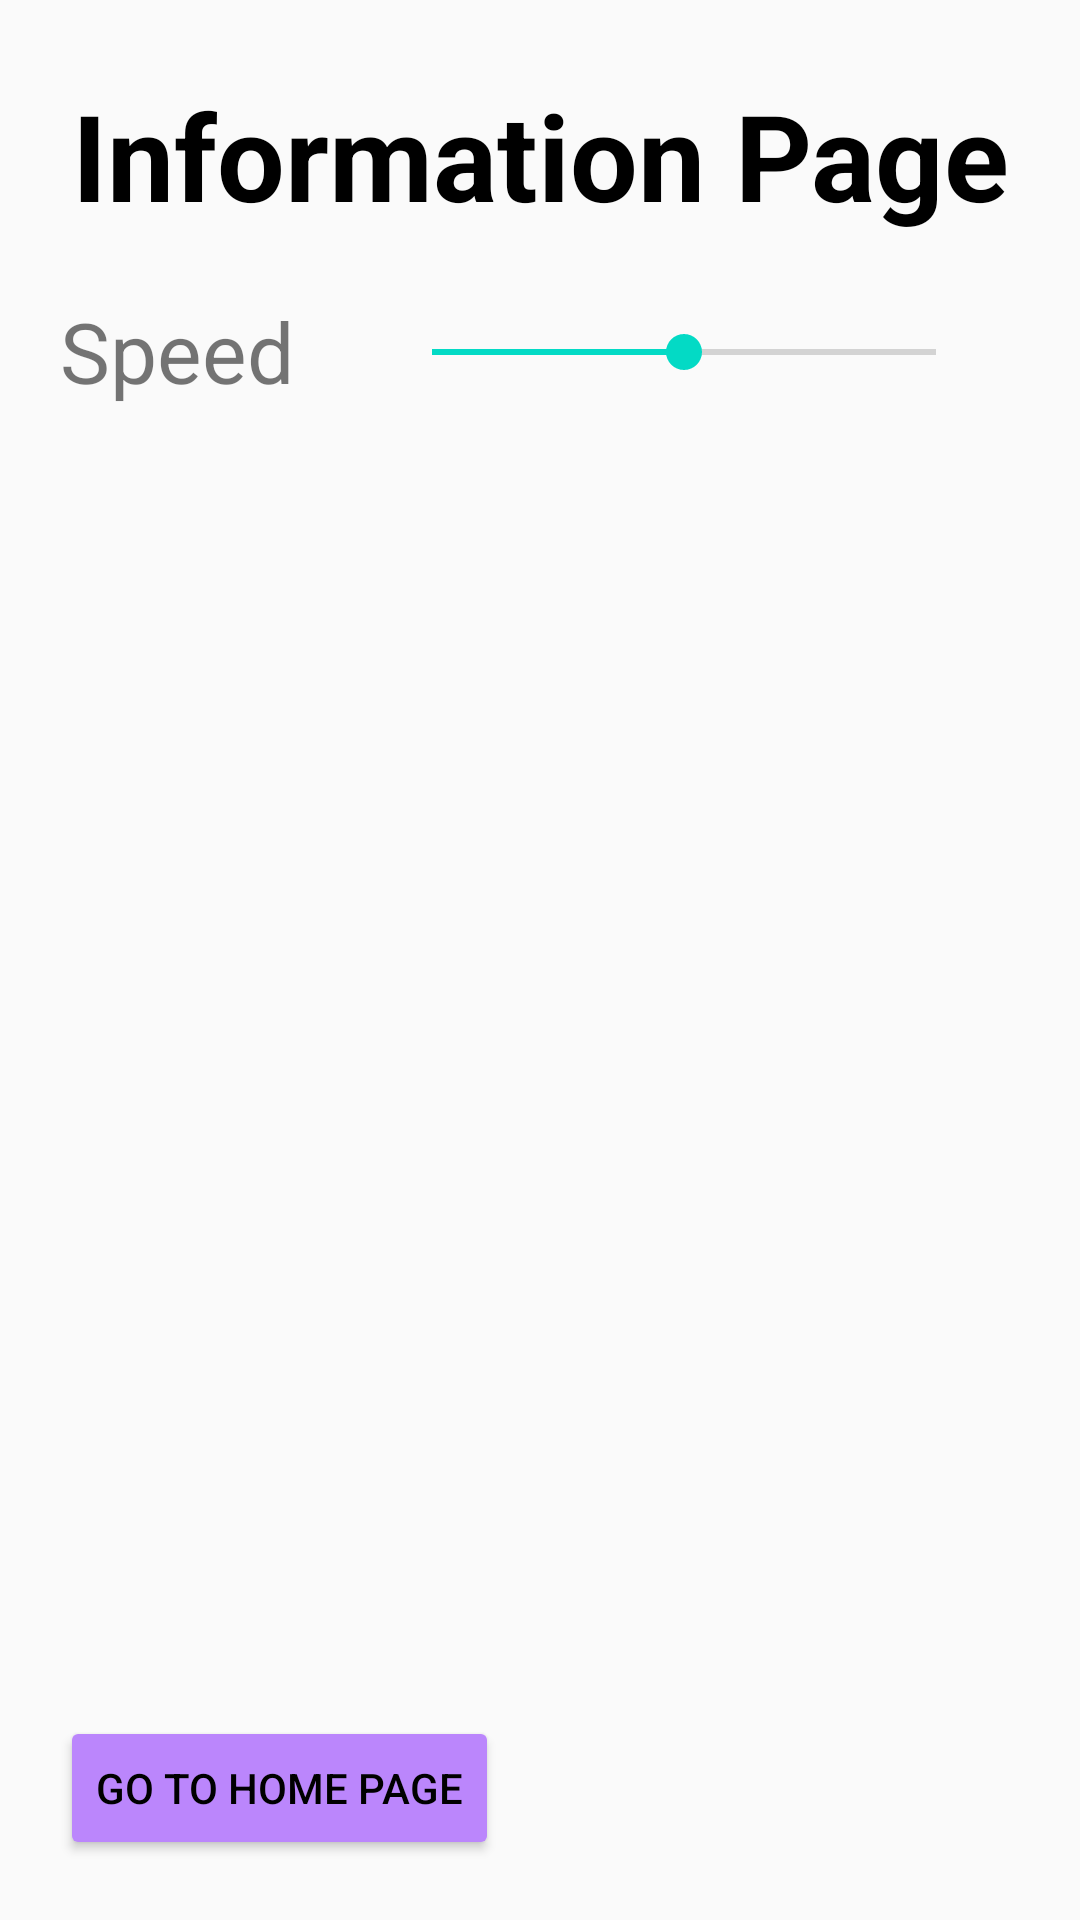

Layout XML and referenced resources for this Android screen:
<!-- AndroidManifest.xml: application theme AppTheme -->
<!-- res/layout/info_activity.xml -->
<?xml version="1.0" encoding="utf-8"?>
<androidx.constraintlayout.widget.ConstraintLayout 
    xmlns:android="http://schemas.android.com/apk/res/android"
    xmlns:app="http://schemas.android.com/apk/res-auto"
    android:layout_width="match_parent"
    android:layout_height="match_parent">
    

    <TextView
        android:id="@+id/infoTitle"
        android:layout_width="wrap_content"
        android:layout_height="wrap_content"
        android:text="@string/info_header"
        style="@style/title"
        app:layout_constraintLeft_toLeftOf="parent"
        app:layout_constraintRight_toRightOf="parent"
        app:layout_constraintTop_toTopOf="parent"
        />
    
    <TextView
        android:id="@+id/speedText"
        android:layout_width="wrap_content"
        android:layout_height="wrap_content"
        android:text="@string/speed_box"
        android:textSize="28sp"
        android:layout_margin="20dp"
        app:layout_constraintTop_toBottomOf="@id/infoTitle"
        app:layout_constraintLeft_toLeftOf="parent"
        />

    <SeekBar
        android:id="@+id/speedSlider"
        android:layout_width="200dp"
        android:layout_height="wrap_content"
        android:layout_marginTop="30dp"
        android:layout_marginStart="30dp"
        android:progress="50"
        android:indeterminate="false"
        app:layout_constraintTop_toBottomOf="@id/infoTitle"
        app:layout_constraintLeft_toRightOf="@id/speedText"
        android:contentDescription="@string/speed_slider"
        />

    <TextView
        android:id="@+id/speedValue"
        android:layout_width="wrap_content"
        android:layout_height="wrap_content"
        android:textSize="20sp"
        android:layout_marginStart="50dp"
        app:layout_constraintTop_toBottomOf="@id/speedSlider"
        app:layout_constraintLeft_toLeftOf="@id/speedSlider"
        />



    <Button
        android:id="@+id/goMain"
        style="@style/nav_button"
        android:layout_width="wrap_content"
        android:layout_height="wrap_content"
        android:text="@string/go_main"
        android:layout_margin="20dp"
        app:layout_constraintBottom_toBottomOf="parent"
        app:layout_constraintLeft_toLeftOf="parent"
        />





</androidx.constraintlayout.widget.ConstraintLayout>
<!-- resources referenced by this layout -->
<resources>
  <string name="go_main">Go to Home Page</string>
  <string name="info_header">Information Page</string>
  <string name="speed_box">Speed</string>
  <string name="speed_slider">Speed Slider</string>
  <style name="nav_button">
          <item name="android:textColor">@color/black</item>
          <item name="android:backgroundTint">@color/purple_200</item>
      </style>
  <style name="title">
          <item name="android:layout_width">match_parent</item>
          <item name="android:layout_height">wrap_content</item>
          <item name="android:layout_marginTop">25dp</item>
          <item name="android:gravity">center</item>
          <item name="android:textColor">@color/black</item>
          <item name="android:textSize">40sp</item>
          <item name="android:textStyle">bold</item>
          <item name="android:focusable">true</item>
      </style>
  <style name="AppTheme" parent="Theme.AppCompat.Light.DarkActionBar">
          
          <item name="colorPrimary">@color/colorPrimary</item>
          <item name="colorPrimaryDark">@color/colorPrimaryDark</item>
          <item name="colorAccent">@color/colorAccent</item>
      </style>
  <!-- not gathered from this repository: default colours our renderer supplied (Android Studio template values) -->
  <color name="purple_200">#FFBB86FC</color>
  <color name="black">#FF000000</color>
  <color name="colorPrimary">#FF6200EE</color>
  <color name="colorPrimaryDark">#FF3700B3</color>
  <color name="colorAccent">#FF03DAC5</color>
</resources>
